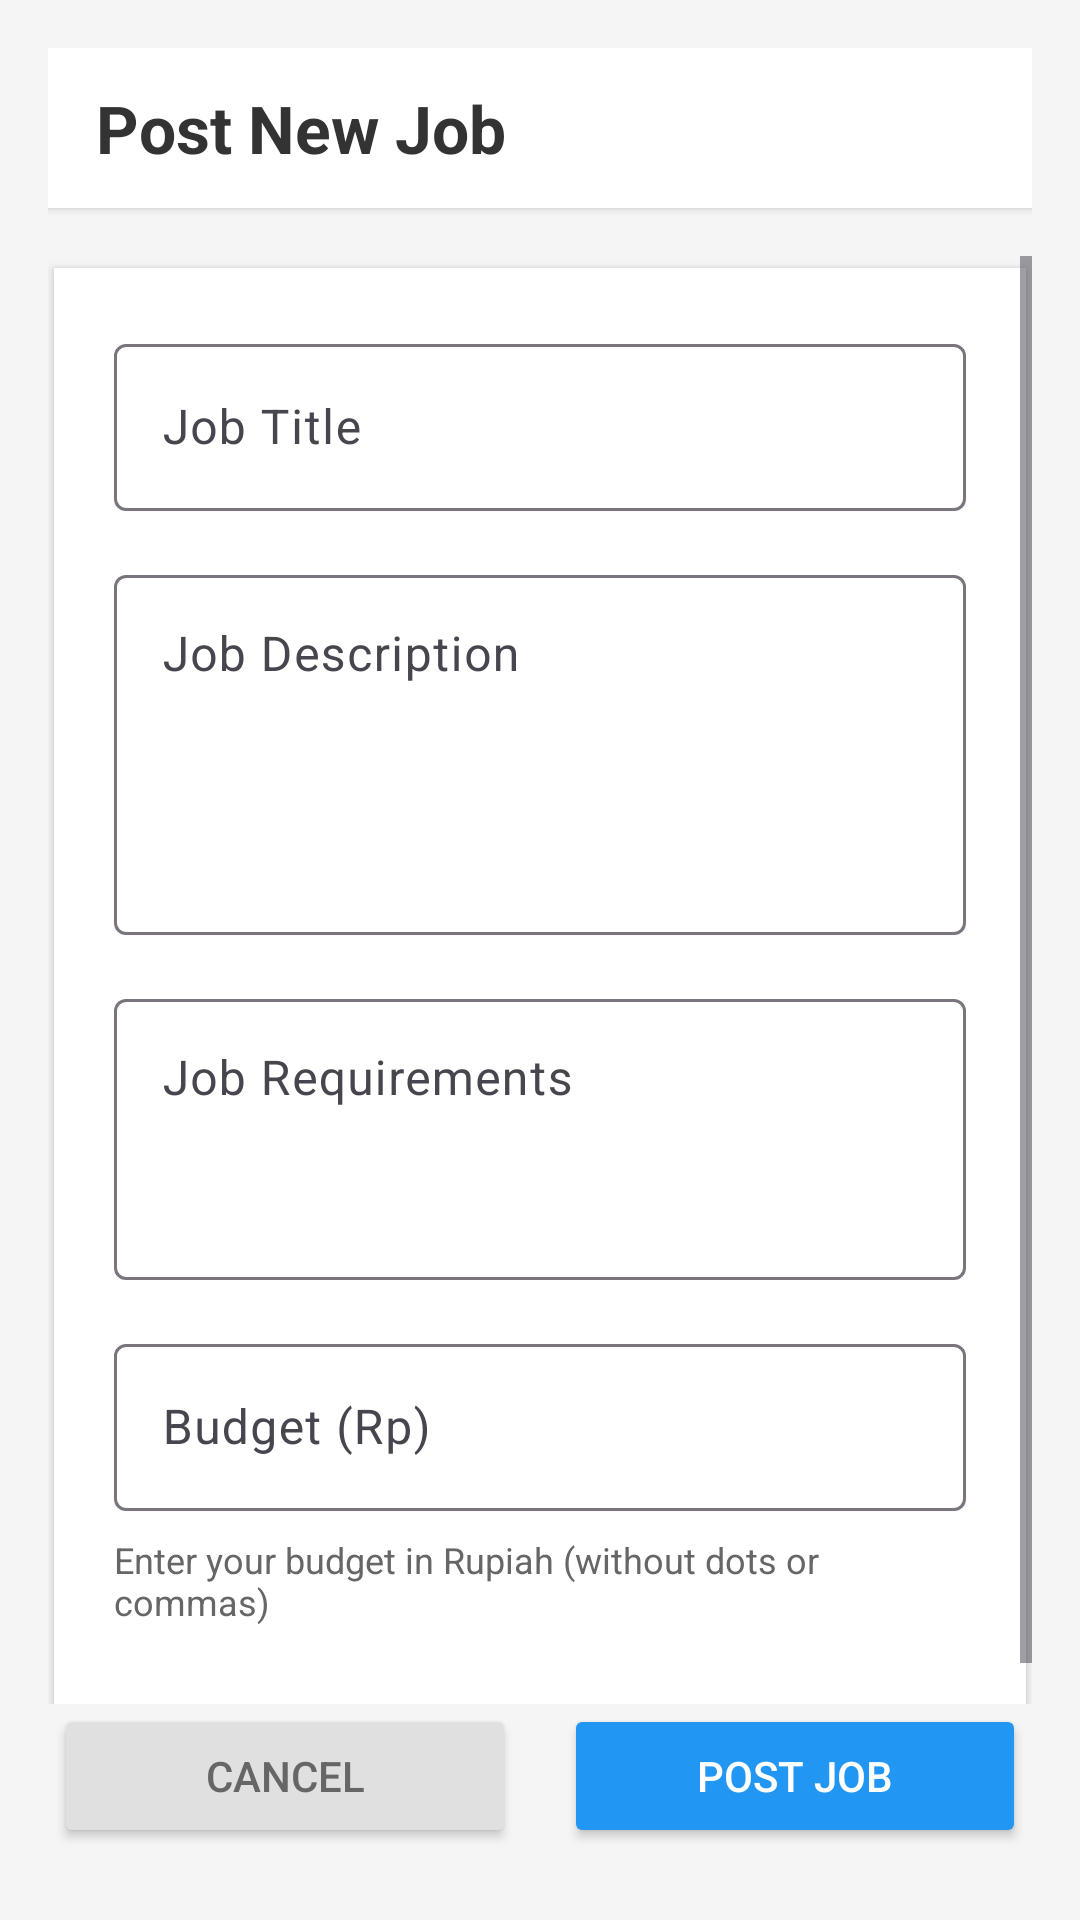

Android layout source for this screen:
<!-- AndroidManifest.xml: application theme Theme.ProjectPAB -->
<!-- res/layout/activity_post_job.xml -->
<?xml version="1.0" encoding="utf-8"?>
<LinearLayout xmlns:android="http://schemas.android.com/apk/res/android"
    android:layout_width="match_parent"
    android:layout_height="match_parent"
    android:orientation="vertical"
    android:padding="16dp"
    android:background="#f5f5f5">

    
    <LinearLayout
        android:layout_width="match_parent"
        android:layout_height="wrap_content"
        android:orientation="horizontal"
        android:gravity="center_vertical"
        android:paddingTop="12dp"
        android:paddingBottom="12dp"
        android:paddingStart="16dp"
        android:paddingEnd="16dp"
        android:background="@android:color/white"
        android:elevation="2dp"
        android:layout_marginBottom="16dp">

        <TextView
            android:layout_width="0dp"
            android:layout_height="wrap_content"
            android:layout_weight="1"
            android:text="Post New Job"
            android:textSize="22sp"
            android:textStyle="bold"
            android:textColor="#333333" />
    </LinearLayout>

    
    <ScrollView
        android:layout_width="match_parent"
        android:layout_height="0dp"
        android:layout_weight="1">

        <LinearLayout
            android:layout_width="match_parent"
            android:layout_height="wrap_content"
            android:orientation="vertical"
            android:background="@android:color/white"
            android:padding="20dp"
            android:elevation="2dp"
            android:layout_marginBottom="16dp"
            android:layout_marginTop="4dp"
            android:layout_marginStart="2dp"
            android:layout_marginEnd="2dp">

            
            <com.google.android.material.textfield.TextInputLayout
                android:layout_width="match_parent"
                android:layout_height="wrap_content"
                android:layout_marginBottom="16dp"
                android:hint="Job Title">

                <EditText
                    android:id="@+id/et_job_title"
                    android:layout_width="match_parent"
                    android:layout_height="wrap_content"
                    android:inputType="text"
                    android:maxLines="1"
                    android:textSize="16sp" />
            </com.google.android.material.textfield.TextInputLayout>

            
            <com.google.android.material.textfield.TextInputLayout
                android:layout_width="match_parent"
                android:layout_height="wrap_content"
                android:layout_marginBottom="16dp"
                android:hint="Job Description">

                <EditText
                    android:id="@+id/et_job_description"
                    android:layout_width="match_parent"
                    android:layout_height="120dp"
                    android:inputType="textMultiLine"
                    android:gravity="top|start"
                    android:textSize="16sp"
                    android:maxLines="6"
                    android:scrollbars="vertical" />
            </com.google.android.material.textfield.TextInputLayout>

            
            <com.google.android.material.textfield.TextInputLayout
                android:layout_width="match_parent"
                android:layout_height="wrap_content"
                android:layout_marginBottom="16dp"
                android:hint="Job Requirements">

                <EditText
                    android:id="@+id/et_job_requirements"
                    android:layout_width="match_parent"
                    android:layout_height="wrap_content"
                    android:inputType="textMultiLine"
                    android:minLines="3"
                    android:gravity="top|start"
                    android:textSize="16sp" />
            </com.google.android.material.textfield.TextInputLayout>

            
            <com.google.android.material.textfield.TextInputLayout
                android:layout_width="match_parent"
                android:layout_height="wrap_content"
                android:layout_marginBottom="8dp"
                android:hint="Budget (Rp)">

                <EditText
                    android:id="@+id/et_job_budget"
                    android:layout_width="match_parent"
                    android:layout_height="wrap_content"
                    android:inputType="number"
                    android:maxLines="1"
                    android:textSize="16sp" />
            </com.google.android.material.textfield.TextInputLayout>

            <TextView
                android:layout_width="match_parent"
                android:layout_height="wrap_content"
                android:text="Enter your budget in Rupiah (without dots or commas)"
                android:textSize="12sp"
                android:textColor="#666666"
                android:layout_marginBottom="20dp" />

        </LinearLayout>
    </ScrollView>

    
    <LinearLayout
        android:layout_width="match_parent"
        android:layout_height="wrap_content"
        android:orientation="horizontal"
        android:layout_marginBottom="8dp"
        android:layout_marginStart="2dp"
        android:layout_marginEnd="2dp">

        <Button
            android:id="@+id/btn_cancel"
            android:layout_width="0dp"
            android:layout_height="48dp"
            android:layout_weight="1"
            android:layout_marginEnd="8dp"
            android:text="Cancel"
            android:textColor="#666666"
            android:backgroundTint="#e0e0e0" />

        <Button
            android:id="@+id/btn_post_job"
            android:layout_width="0dp"
            android:layout_height="48dp"
            android:layout_weight="1"
            android:layout_marginStart="8dp"
            android:text="Post Job"
            android:textColor="@android:color/white"
            android:backgroundTint="#2196F3" />
    </LinearLayout>
</LinearLayout>
<!-- resources referenced by this layout -->
<resources>
  <style name="Theme.ProjectPAB" parent="Base.Theme.ProjectPAB" />
  <style name="Base.Theme.ProjectPAB" parent="Theme.Material3.DayNight.NoActionBar">
          
          <item name="colorPrimary">#3E5A9D</item>
          <item name="colorPrimaryVariant">#2F467C</item>
          <item name="colorOnPrimary">#FFFFFF</item>
          
      </style>
</resources>
